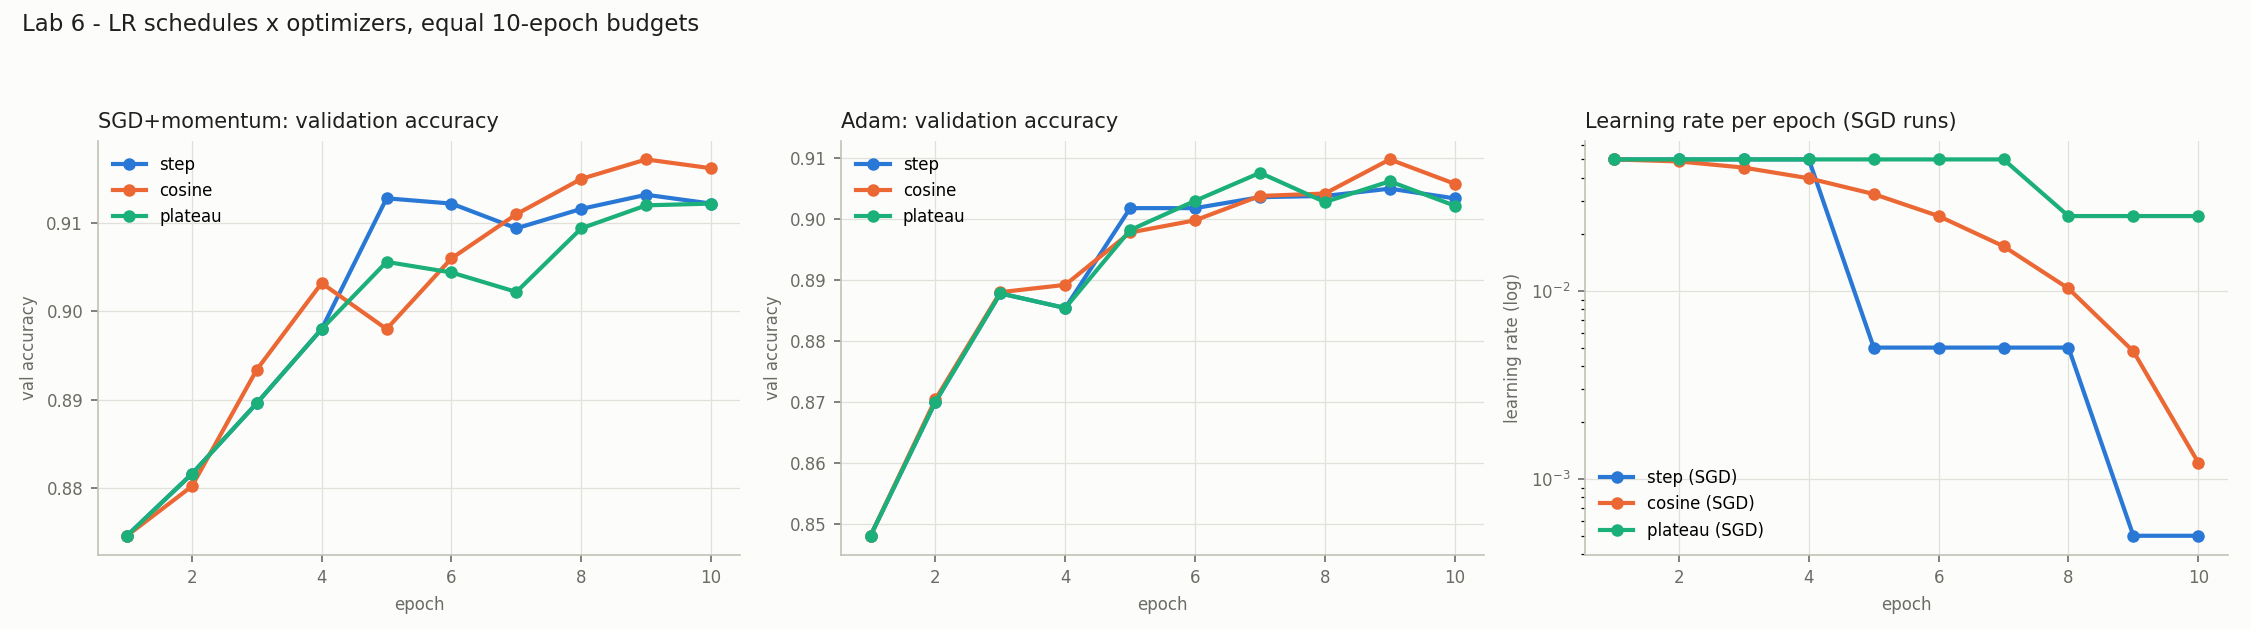

Source data for this figure (header and first rows):
optimizer, scheduler, run, final_lr, best_val_acc, final_val_acc, final_train_loss, test_acc, train_seconds
SGD+momentum 0.9, lr 0.05, StepLR(4, 0.1), sgd-step, 0.00050, 0.9132, 0.9122, 0.1768, 0.9115, 146.1
SGD+momentum 0.9, lr 0.05, CosineAnnealingLR(T_max=10), sgd-cosine, 0.00122, 0.9172, 0.9162, 0.1568, 0.914, 144.4
SGD+momentum 0.9, lr 0.05, ReduceLROnPlateau(0.5, patience 1), sgd-plateau, 0.02500, 0.9122, 0.9122, 0.1746, 0.9067, 148.7
Adam, lr 0.001, StepLR(4, 0.1), adam-step, 0.00001, 0.905, 0.9034, 0.2307, 0.8991, 151.4
Adam, lr 0.001, CosineAnnealingLR(T_max=10), adam-cosine, 0.00002, 0.9098, 0.9058, 0.2139, 0.9016, 152.8
Adam, lr 0.001, ReduceLROnPlateau(0.5, patience 1), adam-plateau, 0.00100, 0.9076, 0.9022, 0.2079, 0.8966, 156
